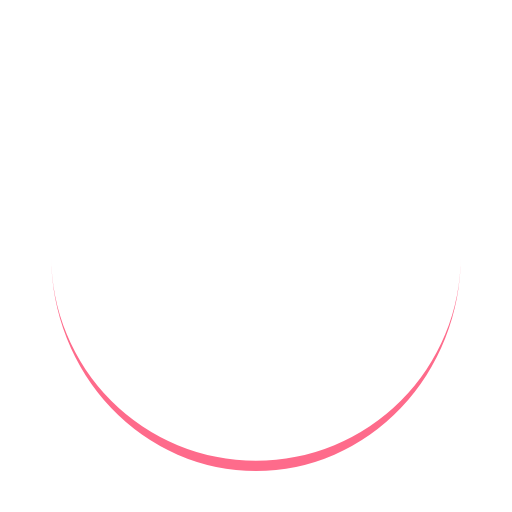
t = 0.00 s
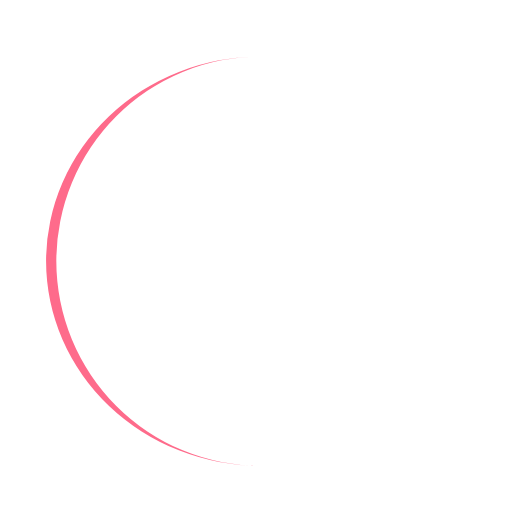
t = 0.25 s
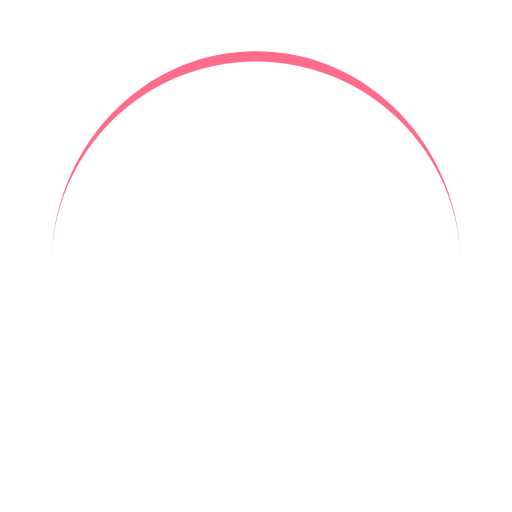
t = 0.50 s
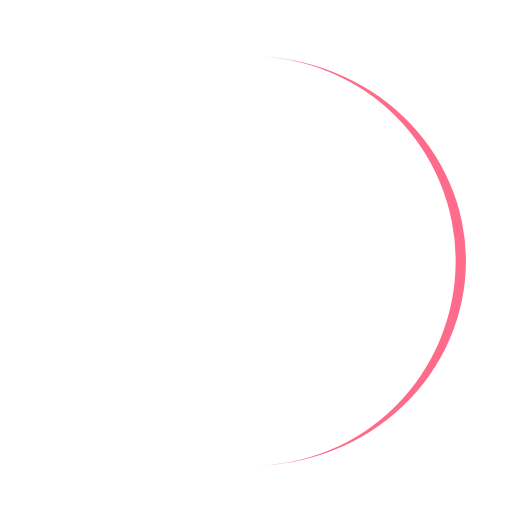
t = 0.75 s

The animated SVG that drew these frames (rendered in a browser with its animation timeline set to each time). Animation: 1 SMIL element (animateTransform=1); one cycle of 1.00 s, repeats indefinitely.

<svg width="200px"  height="200px"  xmlns="http://www.w3.org/2000/svg" viewBox="0 0 100 100" preserveAspectRatio="xMidYMid" class="lds-eclipse" style="background: none;"><path ng-attr-d="{{config.pathCmd}}" ng-attr-fill="{{config.color}}" stroke="none" d="M10 50A40 40 0 0 0 90 50A40 42 0 0 1 10 50" fill="#fe6b8b" transform="rotate(239.947 50 51)"><animateTransform attributeName="transform" type="rotate" calcMode="linear" values="0 50 51;360 50 51" keyTimes="0;1" dur="1s" begin="0s" repeatCount="indefinite"></animateTransform></path></svg>
